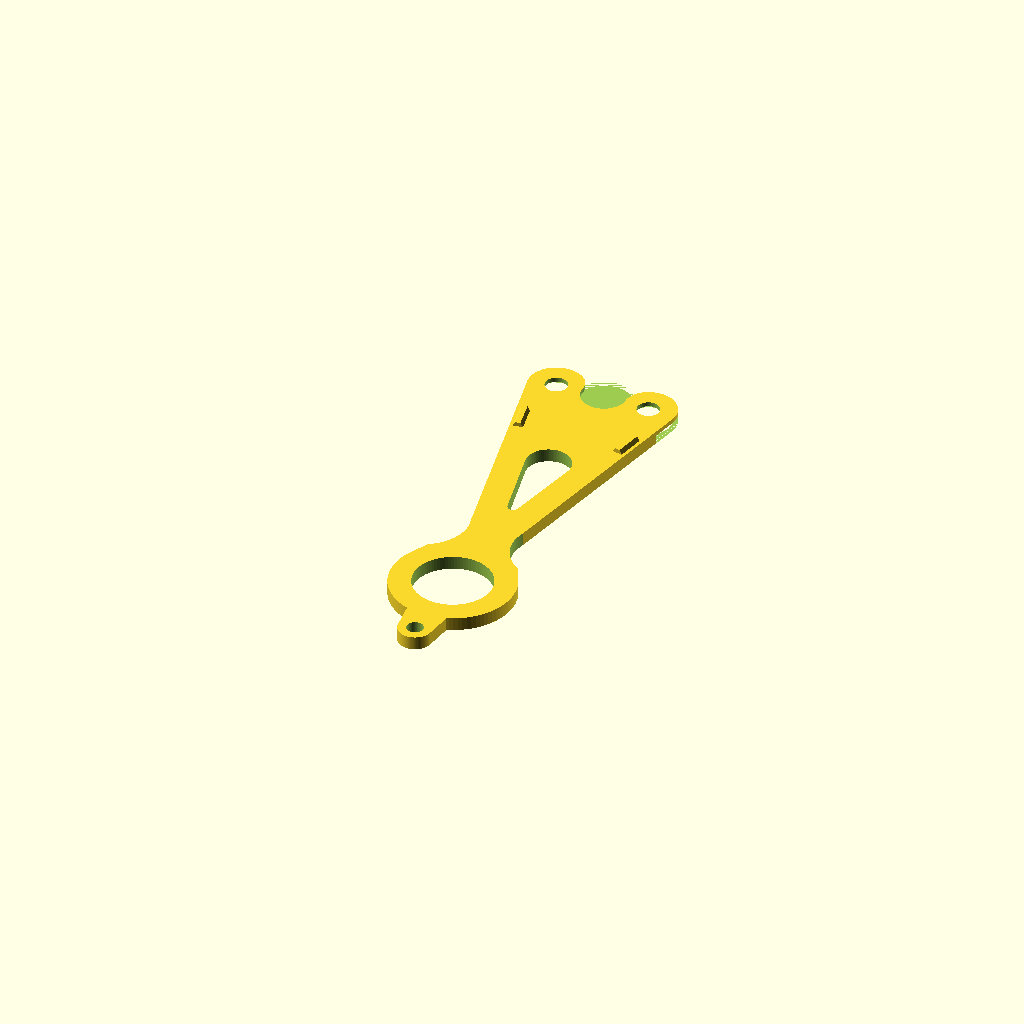
Cell 1: the model at its default parameters.
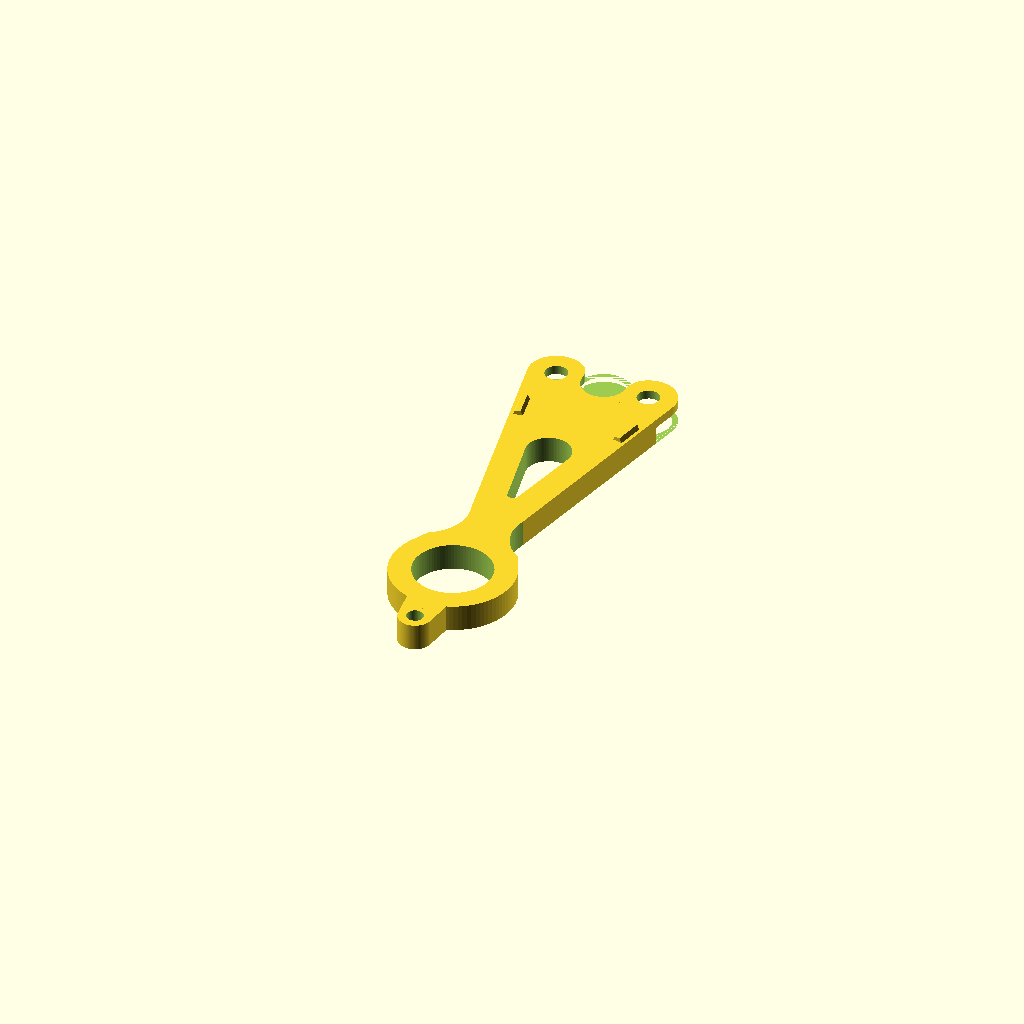
Cell 2: the same model with layer = 0.4.
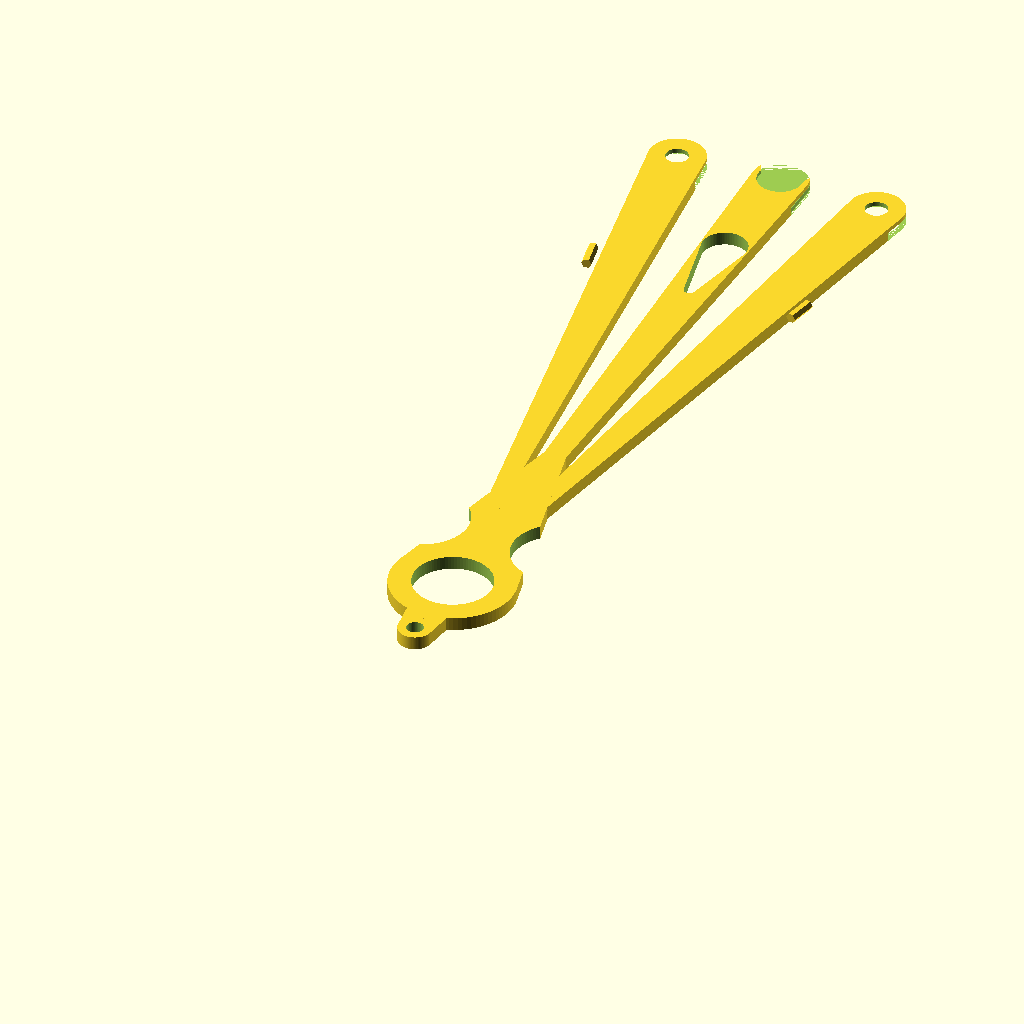
Cell 3: the same model with mid = 140.
All cells are drawn from one camera (rotation 55°, 0°, 25°, orthographic, colour scheme Cornfield), so only the parameter changes between them.
OpenSCAD source file Trace/fan5.scad:
//====================================================================
// fan5.scad
// 
// folding fans
// fan 5 makes blades and base independent.
// adds bumps to make open and closed positions have detent.
//
//====================================================================


use <../Parts/threads.scad>
use <./fan5white.scad>
use <./fan5purple.scad>
use <./fan5orange.scad>
use <./fan5notblack.scad>


layer = 0.2;          // thickness of 1 layer
thick = 12*layer;    // thickness of the hub
thin = thick/3;     // thinness of the blade

tall = 170;     // distance between hub and center of tip circle
stub = 15;      // distance hub to base circle
mid = 70;       // out to end of the hub, start of the blades

edge = 1.2;     // width of clear edge on blades
rbase = 11;      // radius of the base circle
rbasehole = 7;
rmid1=16;
//rmid2=14;

rfinger=5;

rtip = 26;      // radius of the tip circle
tipscale = 1.4;

Nblade=7;          // number of blades
full = 160;
folded = 5;

delta=full/Nblade;   // angle between blades when open
deltaFold=folded/Nblade;   // angle between blades when open

doff = (180-full);
//doff = 0.866*(180-full);
//doff = full/Nblade/2;

spread = 58;    // distance between blades when unfan
yfix = 125;

smagx = 380;    // image magnification, scales on x and y
smagy = 380;    // image magnification, scales on x and y
soff = 90;    // image offset in X

ribbonx = 1.2;
ribbony = 7;
ribbond = 5;
ribbont = 72;    // height along blade to place ribbon 
//ribbont = 170;    // height along blade to place ribbon 

detent = 1.0;   // size of the detent in blade1
dplus = 0.1;    // tolerance around the detent cut vs boss


//------------------------------------------------------------------
module blade1(){

$fn = 89;

  difference(){
    union(){
      // at the pivot
      hull(){
        cylinder(r=rbase,h=thick);
        translate([0,0.35*mid,0])
        cylinder(r=0.1,h=thick);
      }
            
      // tail section
      hull(){
        translate([0,0,0])
        cylinder(r=rbasehole-2,h=thick);

        translate([0,-stub,0])
        cylinder(r=3,h=thick);
      }
      
      // detents to hold it open or closed
      // bumps on top side
      translate([0,0,thick]){
        rotate([0,0,delta/2])
        translate([0,0.7*mid,0])
        rotate([-90,0,0])
        cylinder(r=detent-dplus,h=5,$fn=6,center=true);
        rotate([0,0,-delta/2])
        translate([0,0.7*mid,0])
        rotate([-90,0,0])
        cylinder(r=detent-dplus,h=5,$fn=6,center=true);
      }
    
      // fingers center
      hull(){
        translate([0,mid-10,0])
        cylinder(r=rfinger,h=thick);

        translate([0,-stub,0])
        cylinder(r=0.1,h=thick);
      }
    
      // fingers top
      translate([0,0,0])
      rotate([0,0,delta/2-delta/7])
      hull(){
        translate([0,mid-10,0])
        cylinder(r=rfinger,h=thick);

        translate([0,-stub,0])
        cylinder(r=0.1,h=thick);
      }
    
      // fingers top
      translate([0,0,0])
      rotate([0,0,-delta/2+delta/7])
      hull(){
        translate([0,mid-10,0])
        cylinder(r=rfinger,h=thick);

        translate([0,-stub,0])
        cylinder(r=0.1,h=thick);
      }
    
    }  // end of the union
    
    
    // pivot hole
    cylinder(r=rbasehole,h=3*thick,center=true);

    // detents to hold it open or closed
    // cut on bottom side
    rotate([0,0,delta/2])
    translate([0,0.7*mid,0])
    rotate([-90,0,0])
    cylinder(r=detent+dplus,h=6,$fn=6,center=true);
    rotate([0,0,-delta/2])
    translate([0,0.7*mid,0])
    rotate([-90,0,0])
    cylinder(r=detent+dplus,h=6,$fn=6,center=true);
    
/*
    // cuts on bottom edges, prevent detent catching on edge
    rotate([0,0,delta*0.63])
    translate([0,0.7*mid,0])
    rotate([0,45,0])
    cube([2,7,2],center=true);
    rotate([0,0,-delta*0.63])
    translate([0,0.7*mid,0])
    rotate([0,45,0])
    cube([2,7,2],center=true);
*/

    // finger cuts for blade insert
    translate([0,mid-10,1/3*thick])
    cylinder(r=rfinger-1,h=2/3*thick+0.1);

  
    // finger cuts top
    translate([0,0,0])
    rotate([0,0,delta/2-delta/7])
    translate([0,mid-10,-0.1])
    cylinder(r=rfinger-1,h=2/3*thick+0.1);
  
    // finger cuts top
    translate([0,0,0])
    rotate([0,0,-delta/2+delta/7])
    translate([0,mid-10,-0.1])
    cylinder(r=rfinger-1,h=2/3*thick+0.1);

    // more cuts to make nice fingers
    translate([0,mid+4,thick/2])
    cube([40,40,thin],center=true);
  
    translate([14.5,mid-6,thin])
    cube([20,20,2/3*thick],center=true);
  
    translate([-14.5,mid-6,thin])
    cube([20,20,2/3*thick],center=true);
  
    translate([-1,mid-5,thick])
    rotate([0,0,20])
    cube([8.5,8.5,2/3*thick],center=true);
    translate([1,mid-5,thick])
    rotate([0,0,-20])
    cube([8.5,8.5,2/3*thick],center=true);
  
  
    // finger holes top
    translate([0,0,thick*2/3])
    rotate([0,0,delta/2-delta/7])
    translate([0,mid-10,0])
    cylinder(r=2,h=thick*3,center=true);
  
    // finger holes top
    translate([0,0,thick*2/3])
    rotate([0,0,-delta/2+delta/7])
    translate([0,mid-10,0])
    cylinder(r=2,h=thick*3,center=true);

    // material reduction 
    hull(){
      translate([0,mid-46,0])
      cylinder(r=1,h=thick*3,center=true);
    
      translate([0,mid-32,0])
      cylinder(r=4,h=thick*3,center=true);
    }
      
    // holes in tail stub
    translate([0,-stub,0])
    cylinder(r=1.5,h=thick*3,center=true);
      
    // side cut to make smooth waiste
    rotate([0,0,1.75*delta])
    translate([0,19.5,0])
    cylinder(r=8.15,h=thick*3,center=true);

    rotate([0,0,-1.75*delta])
    translate([0,19.5,0])
    cylinder(r=8.15,h=thick*3,center=true);
  }
}


//------------------------------------------------------------------
module blade2(){

$fn=99;

  difference(){
    // main blade does not include edge
    hull(){
      translate([-12.5+edge,mid-15.85,thin])
      cube([25-2*edge,0.1,thin]);
 
      translate([0,tall,thick/2])
      scale([tipscale,1,1])
      cylinder(r=rtip-edge,h=thin,center=true);
    }
    
    // ribbon cuts
    translate([0,ribbont,0])     
    hull(){
      translate([0,ribbony/2,0])     
      cylinder(r=ribbonx/2,h=10,center=true);
      translate([0,-ribbony/2,0])     
      cylinder(r=ribbonx/2,h=10,center=true);
    }
    rotate([0,0,delta/4])
    translate([0,ribbont,0])     
    hull(){
      translate([0,ribbony/2,0])     
      cylinder(r=ribbonx/2,h=10,center=true);
      translate([0,-ribbony/2,0])     
      cylinder(r=ribbonx/2,h=10,center=true);
    }
    rotate([0,0,-delta/4])
    translate([0,ribbont,0])     
    hull(){
      translate([0,ribbony/2,0])     
      cylinder(r=ribbonx/2,h=10,center=true);
      translate([0,-ribbony/2,0])     
      cylinder(r=ribbonx/2,h=10,center=true);
    }
  }

    // finger holes top
    translate([0,0,thick*2/3])
    rotate([0,0,delta/2-delta/7])
    translate([0,mid-10,0])
    cylinder(r1=2-0.1,r2=2-0.3,h=thin);
  
    // finger holes top
    translate([0,0,thick*2/3])
    rotate([0,0,-delta/2+delta/7])
    translate([0,mid-10,0])
    cylinder(r1=2-0.1,r2=2-0.3,h=thin);
  
    translate([0,mid-10,2/3*thick])
    cylinder(r1=rfinger-1.1,r2=rfinger-1.3,h=thin);
  
}  

//------------------------------------------------------------------
module blade2edge(){

$fn=99;

  difference(convexity=8){
    
    // shape of blade2 add edge
    hull(){
      translate([-12.5,mid-15.85,thin])
      cube([25,0.1,thin]);
 
      translate([0,tall,thick/2])
      scale([tipscale,1,1])
      cylinder(r=rtip,h=thin,center=true);
    }
          
    // shape of blade2 without edge
    hull(){
      translate([-12.5+edge,mid-15.85,thin])
      cube([25-2*edge,0.1,thick]);
 
      translate([0,tall,thick/2])
      scale([tipscale,1,1])
      cylinder(r=rtip-edge,h=thick,center=true);
    }
   
    // trim bottom off so it does not extend into the slot
    translate([-20,mid-17,0])
    cube([rmid1*2+10,edge+0.2,thick]);
       
  }
  
}  


//------------------------------------------------------------------
module fan1(){

  for(i=[0:Nblade-1]){
    translate([0,0,i*thick])
    rotate([0,0,i*delta+doff]){
    //color([i/Nblade*0.5+0.5, i/Nblade*0.5+0.5, i/Nblade*0.5+0.5])
    //  blade1();
    //color([i/Nblade*0.5+0.5, i/Nblade*0.5+0.5, 0.5])
    //  blade2();
    //color([i/Nblade*0.5+0.5, i/Nblade*0.5+0.5, i/Nblade*0.5+0.5])
    blade2edge();
    }
  }
}

//------------------------------------------------------------------
module fan1Folded(){

  for(i=[0:Nblade-1]){
    translate([0,0,i*thick])
    //rotate([0,0,i*deltaFold+doff])
    color([i/Nblade, i/Nblade, i/Nblade])
    blade1();
  }
}


//------------------------------------------------------------------
module fan1edge(){

  for(i=[first:last]){
    translate([0,0,i*thick])
    rotate([0,0,i*delta+doff])
    color([i/Nblade,i/Nblade,i/Nblade])
    blade1edge();
  }
}

//------------------------------------------------------------------
module unfan1edge(first=0,last=Nblade-1){

  for(i=[first:last]){
    // unform the fan
    translate([spread*i,0,-i*thick])
    rotate([0,0,180*i])
    translate([0,-yfix,0])
    rotate([0,0,-i*delta-doff])

    translate([0,0,i*thick])
    rotate([0,0,i*delta+doff])
    color([i/Nblade,i/Nblade,i/Nblade])
    blade2edge();
  }
}

//------------------------------------------------------------------
module unfan1(first=0,last=Nblade-1){

  for(i=[first:last]){
    // unform the fan
    translate([spread*i,0,-i*thick])
    rotate([0,0,180*i])
    translate([0,-yfix,0])
    rotate([0,0,-i*delta-doff])
    
    // form the fan
    translate([0,0,i*thick])
    rotate([0,0,i*delta+doff])
    color([i/Nblade,i/Nblade,i/Nblade])
    blade1();
  }
}

//------------------------------------------------------------------
module fanwhite(){
    
  intersection(first=0,last=Nblade-1){
      for(i=[first:last]){
        translate([0,0,i*thick])
        rotate([0,0,i*delta+doff])
        color([i/Nblade,i/Nblade,i/Nblade])
        blade2();
    }

    translate([-soff,0,-1])
    rotate([0,0,90])
    scale([smagx,smagy,20])
    fan5white();
  }
    
}

//------------------------------------------------------------------
module fanorange(first=0,last=Nblade-1){
    
  intersection(){
      for(i=[first:last]){
        translate([0,0,i*thick])
        rotate([0,0,i*delta+doff])
        color([i/Nblade,i/Nblade,i/Nblade])
        blade2();
    }

    translate([-soff,0,-1])
    rotate([0,0,90])
    scale([smagx,smagy,20])
    fan5orange();
  }
    
}

//------------------------------------------------------------------
module fanpurple(first=0,last=Nblade-1){
    
  intersection(){
      for(i=[first:last]){
        translate([0,0,i*thick])
        rotate([0,0,i*delta+doff])
        color([i/Nblade,i/Nblade,i/Nblade])
        blade2();
    }

    translate([-soff,0,-1])
    rotate([0,0,90])
    scale([smagx,smagy,20])
    fan5purple();
  }
    
}

//------------------------------------------------------------------
module fanblack(first=0,last=Nblade-1){
    
  difference(){
    union(){
      for(i=[first:last]){
          translate([0,0,i*thick])
          rotate([0,0,i*delta+doff])
          color([i/Nblade,i/Nblade,i/Nblade])
          blade2();
      }
    }

    translate([-soff,0,-1])
    rotate([0,0,90])
    scale([smagx,smagy,20])
    fan5notblack();
  }
    
}

//------------------------------------------------------------------
module unfanwhite(first=0,last=Nblade-1){

  for(i=[first:last]){
    // unform the fan
    translate([spread*i,0,-i*thick])
    rotate([0,0,180*i])
    translate([0,-yfix,0])
    rotate([0,0,-i*delta-doff])
    
    intersection(){
      translate([0,0,i*thick])
      rotate([0,0,i*delta+doff])
      color([i/Nblade,i/Nblade,i/Nblade])
      blade2();

      translate([-soff,0,-1])
      rotate([0,0,90])
      scale([smagx,smagy,20])
      fan5white();
    }
  }
}

//------------------------------------------------------------------
module unfanpurple(first=0,last=Nblade-1){

  for(i=[first:last]){
    // unform the fan
    translate([spread*i,0,-i*thick])
    rotate([0,0,180*i])
    translate([0,-yfix,0])
    rotate([0,0,-i*delta-doff])
    
    intersection(){
      translate([0,0,i*thick])
      rotate([0,0,i*delta+doff])
      color([i/Nblade,i/Nblade,i/Nblade])
      blade2();

      translate([-soff,0,-1])
      rotate([0,0,90])
      scale([smagx,smagy,20])
      fan5purple();
    }
  }
}

//------------------------------------------------------------------
module unfanorange(first=0,last=Nblade-1){

  for(i=[first:last]){
    // unform the fan
    translate([spread*i,0,-i*thick])
    rotate([0,0,180*i])
    translate([0,-yfix,0])
    rotate([0,0,-i*delta-doff])
    
    intersection(){
      translate([0,0,i*thick])
      rotate([0,0,i*delta+doff])
      color([i/Nblade,i/Nblade,i/Nblade])
      blade2();

      translate([-soff,0,-1])
      rotate([0,0,90])
      scale([smagx,smagy,20])
      fan5orange();
    }
  }
}


//------------------------------------------------------------------
module unfanblack(first=0,last=Nblade-1){

  for(i=[first:last]){
    // unform the fan
    translate([spread*i,0,-i*thick])
    rotate([0,0,180*i])
    translate([0,-yfix,0])
    rotate([0,0,-i*delta-doff])
    
    difference(){
      translate([0,0,i*thick])
      rotate([0,0,i*delta+doff])
      color([i/Nblade,i/Nblade,i/Nblade])
      blade2();

      translate([-soff,0,-1])
      rotate([0,0,90])
      scale([smagx,smagy,20])
      fan5notblack();
    }
  }
}


//---------------------------------------------------------
module pivota(){

$fn=89;
  difference(){
    cylinder(r=rbasehole-0.3,h=7*thick+0.25);

    cylinder(r=2,h=20*thick,center=true);
    metric_thread (diameter=10, pitch=2, length=6*thick, internal=true);
  }

  difference(){
    translate([0,0,7*thick+0.25])
    cylinder(r1=rbasehole+2,r2=rbasehole+1,h=thick);
    translate([0,0,7*thick+0.25])
    cylinder(r1=2,r2=3,h=thick);
    
    translate([0,0,7*thick+0.25+6])
    rotate([90,0,0])
    cylinder(r=7,h=2,center=true);
  }
}

//---------------------------------------------------------
module pivotb(){

$fn=89;

  difference(){
    metric_thread (diameter=9.25, pitch=2, length=5*thick, internal=false, leadin=1);
    cylinder(r=2,h=20*thick,center=true);
  }
  difference(){
    translate([0,0,-thick])
    cylinder(r1=rbasehole+1,r2=rbasehole+2,h=thick);
    translate([0,0,-thick])
    cylinder(r1=3,r2=2,h=thick+0.1);
    translate([0,0,-7])
    rotate([90,0,0])
    cylinder(r=7,h=2,center=true);
  }

}
//====================================================================

if(0){
  difference(){
    union(){
      pivota();
      color("red")
      pivotb();
    }
    translate([10,0,8])
    cube([20,20,40],center=true);
  }
}


//fan5notblack();

//pivota();
//pivotb();

//fan1edge();
//fanwhite();
//fanblack();
//fanorange();
//fanpurple();

//unfanwhite(0,2);
//unfanwhite(3,5);
//unfanwhite(6);

//unfanblack(0,2);
//unfanblack(3,5);
//unfanblack(6);

//unfanorange(0,2);
//unfanorange(3,5);
//unfanorange(6);

//unfanpurple(0,2);
//unfanpurple(3,5);
//unfanpurple(6);

//unfan1edge(0,2);
//unfan1edge(3,5);
//unfan1edge(6);

blade1();
//translate([0,0,thick+0.5])
//color("blue")
//blade1();
//color("cyan")
//blade2();
//translate([0,0,10])
//color("red")
//blade2edge();
//rotate([0,0,-90])
//fan1();
//translate([0,0,40])
//fan1Folded();
//unfan1();
//translate([0,0,30])
//fan5white();

//blade1edge();
//fan1edge();

//====================================================================
Customizer parameters (derived from the source; name, type, default, range or options):
layer: number, default 0.2
tall: number, default 170
stub: number, default 15
mid: number, default 70
edge: number, default 1.2
rbase: number, default 11
rbasehole: number, default 7
rmid1: number, default 16
rfinger: number, default 5
rtip: number, default 26
tipscale: number, default 1.4
Nblade: number, default 7
full: number, default 160
folded: number, default 5
spread: number, default 58
yfix: number, default 125
smagx: number, default 380
smagy: number, default 380
soff: number, default 90
ribbonx: number, default 1.2
ribbony: number, default 7
ribbond: number, default 5
ribbont: number, default 72
detent: number, default 1
dplus: number, default 0.1
